Run: headless pygame with SDL's dummy video driver; simulated clock (each Clock.tick advances the game by its frame time, no real sleeping); random seed 0; keys injected as events and as key.get_pressed() state; mouse plan: one left click at the window centre at the start of phase 2, then a move to the lower-right quarter at the start of phase 3.
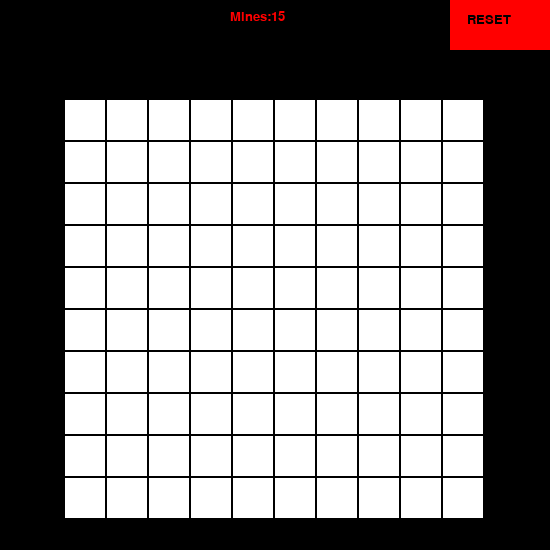
Frame 1 of 4 · flips 1–60 · no input
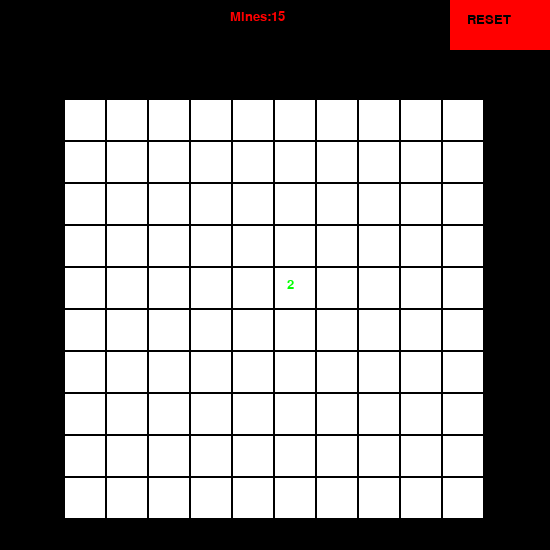
Frame 2 of 4 · flips 61–180 · clicked the window centre · tapped SPACE, RETURN · held RIGHT (→), D
Frame 3 of 4 · flips 181–300 · moved the mouse to the lower-right quarter · held DOWN (↓), S · screen unchanged from frame 2, image omitted
Frame 4 of 4 · flips 301–420 · held LEFT (←), A, UP (↑), W · screen unchanged from frame 3, image omitted

The pygame program that drew these frames:

import pygame, sys, time, random
from pygame.locals import *

pygame.init()
mainClock = pygame.time.Clock()
all_fonts = pygame.font.get_fonts()
basicFont = pygame.font.SysFont('arial', 20)

W = 550
H = 550

Surface = pygame.display.set_mode((W,H), 0, 32)
pygame.display.set_caption('Template')

BLACK = (0, 0, 0)
GREEN = (0, 255, 0)
WHITE = (255, 255, 255)
BLUE = (0, 0, 255)
RED = (255, 0, 0)
YELLOW = (255, 255, 0)



def text_print(text,color1,color2,left,top,Font=basicFont):
    text = Font.render(text,True,color1,color2)
    text_rect = text.get_rect()
    text_rect.top = top
    text_rect.left = left
    Surface.blit(text, text_rect)

class Tile(object):
    def __init__(self,left,top,column,row,sur=0,width=40,height=40,color=WHITE):
        self.left=left
        self.top=top
        self.width=width
        self.height=height
        self.color=color
        self.rect=pygame.Rect(left,top,width,height)
        self.mine=False
        self.flag=False
        self.click=False
        self.column=column
        self.row=row
        self.sur=sur

def new_mines():
    for item in tile_list:
        item.mine = False
        item.color = WHITE
        item.click = False
        item.flag = False
    for i in range(0,mines):
        add=True
        while (add==True):
            row = random.randint(0,9)
            col = random.randint(1,9)
            num=(row*10+col)
            if (tile_list[num].mine == False):
                tile_list[num].mine=True
                #tile_list[num].color=RED
                add=False
    for item in tile_list:
        row = item.row
        col = item.column
        sur = 0
        for tile in tile_list:
            if tile.row <= row+1 and tile.row >= row-1:
                if tile.column <= col+1 and tile.column >= col-1:
                    if tile.mine == True:
                        sur += 1
        item.sur = sur
        

game = True
tile_list = []
mines = 15
click = False
button = 99
POS = (0,0)
state = -1

reset = pygame.Rect(W-100,0,100,50)

for i in range(0,10):
    for j in range(0,10):
        tile_list.append(Tile(65+i*42,100+j*42,i+1,j+1))
        
new_mines()
        

while game == True:
    for event in pygame.event.get():
        if event.type == QUIT:
            pygame.quit()
            sys.exit()
        if event.type == KEYUP:
            if event.key == K_ESCAPE:
                pygame.quit()
                sys.exit()
        if event.type == MOUSEBUTTONUP:
            click = True
            button = event.button
            pos = event.pos
        if event.type == MOUSEMOTION:
            POS = event.pos
            
    if click:
        if reset.collidepoint(pos):
            state = -1
            mines = 15
            new_mines()
        if state == -1:
            for item in tile_list:
                if item.rect.collidepoint(pos):
                    if button == 1:
                        if item.mine == False:
                            item.click = True
                            if item.sur == 0:
                                for var in tile_list:
                                    if var.sur == 0:
                                        var.click = True
                        else:
                            item.color = RED
                            #mines -=1
                            state = 1
                            #game = False
                    if button == 3:
                        if item.flag == False:
                            item.flag = True
                            item.color = GREEN
                            mines -= 1
                        else:
                            if item.flag == True:
                                item.flag = False
                                item.color = WHITE
                                mines += 1
        click = False
        button = 99
        


    if mines == 0:
        unflagged = 0
        for item in tile_list:
            if item.mine == True and item.flag == False:
                unflagged += 1
        if unflagged == 0:
            state = 0

    Surface.fill(BLACK)

    pygame.draw.rect(Surface, RED, reset)

    for item in tile_list:
        pygame.draw.rect(Surface, item.color, item.rect)
        if item.mine == False and item.click == True:
            if item.sur == 0:
                col1 = BLACK
            if item.sur == 1:
                col1 = BLUE
            if item.sur == 2:
                col1 = GREEN
            if item.sur == 3:
                col1 = RED
            if item.sur == 4:
                col1 = YELLOW
            if item.sur > 4:
                col1 = BLACK
            text_print(str(item.sur),col1,WHITE,item.rect.centerx-8,item.rect.centery-10)
            #text_print(str(item.row)+','+str(item.column),BLACK,WHITE,item.rect.left,item.rect.top)


    text_print('Mines:'+str(mines),RED,BLACK,W/2-45,10)
    text_print('RESET',BLACK,RED,reset.left+17,reset.top+13)

    if state == 0:
        text_print('YOU WON!',RED,WHITE,W/2-55,50)
    else:
        if state == 1:
            text_print('You Lost... :(',RED,WHITE,W/2-55,50)

    #text_print(str(POS[0])+','+str(POS[1]),RED,BLACK,10,10)

    pygame.display.flip()
    mainClock.tick(100)
